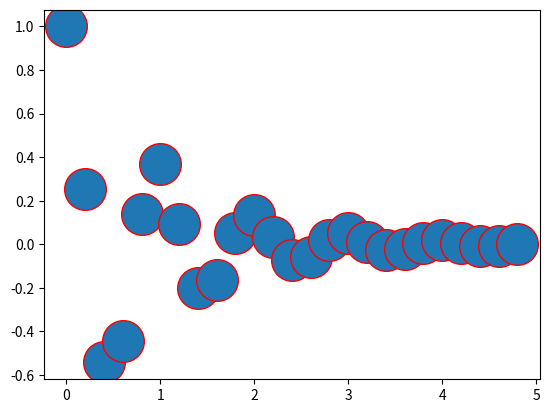

Python code for this plot:
import matplotlib
import matplotlib.pyplot as plt
import numpy as np

print(matplotlib.get_backend())

def f(t):
    'A damped exponential'
    s1 = np.cos(2 * np.pi * t)
    e1 = np.exp(-t)
    return s1 * e1

t1 = np.arange(.0, 5., .2)
l = plt.plot(t1, f(t1), 'ro')
plt.setp(l, markersize=30)
plt.setp(l, markerfacecolor='C0')

plt.show()
